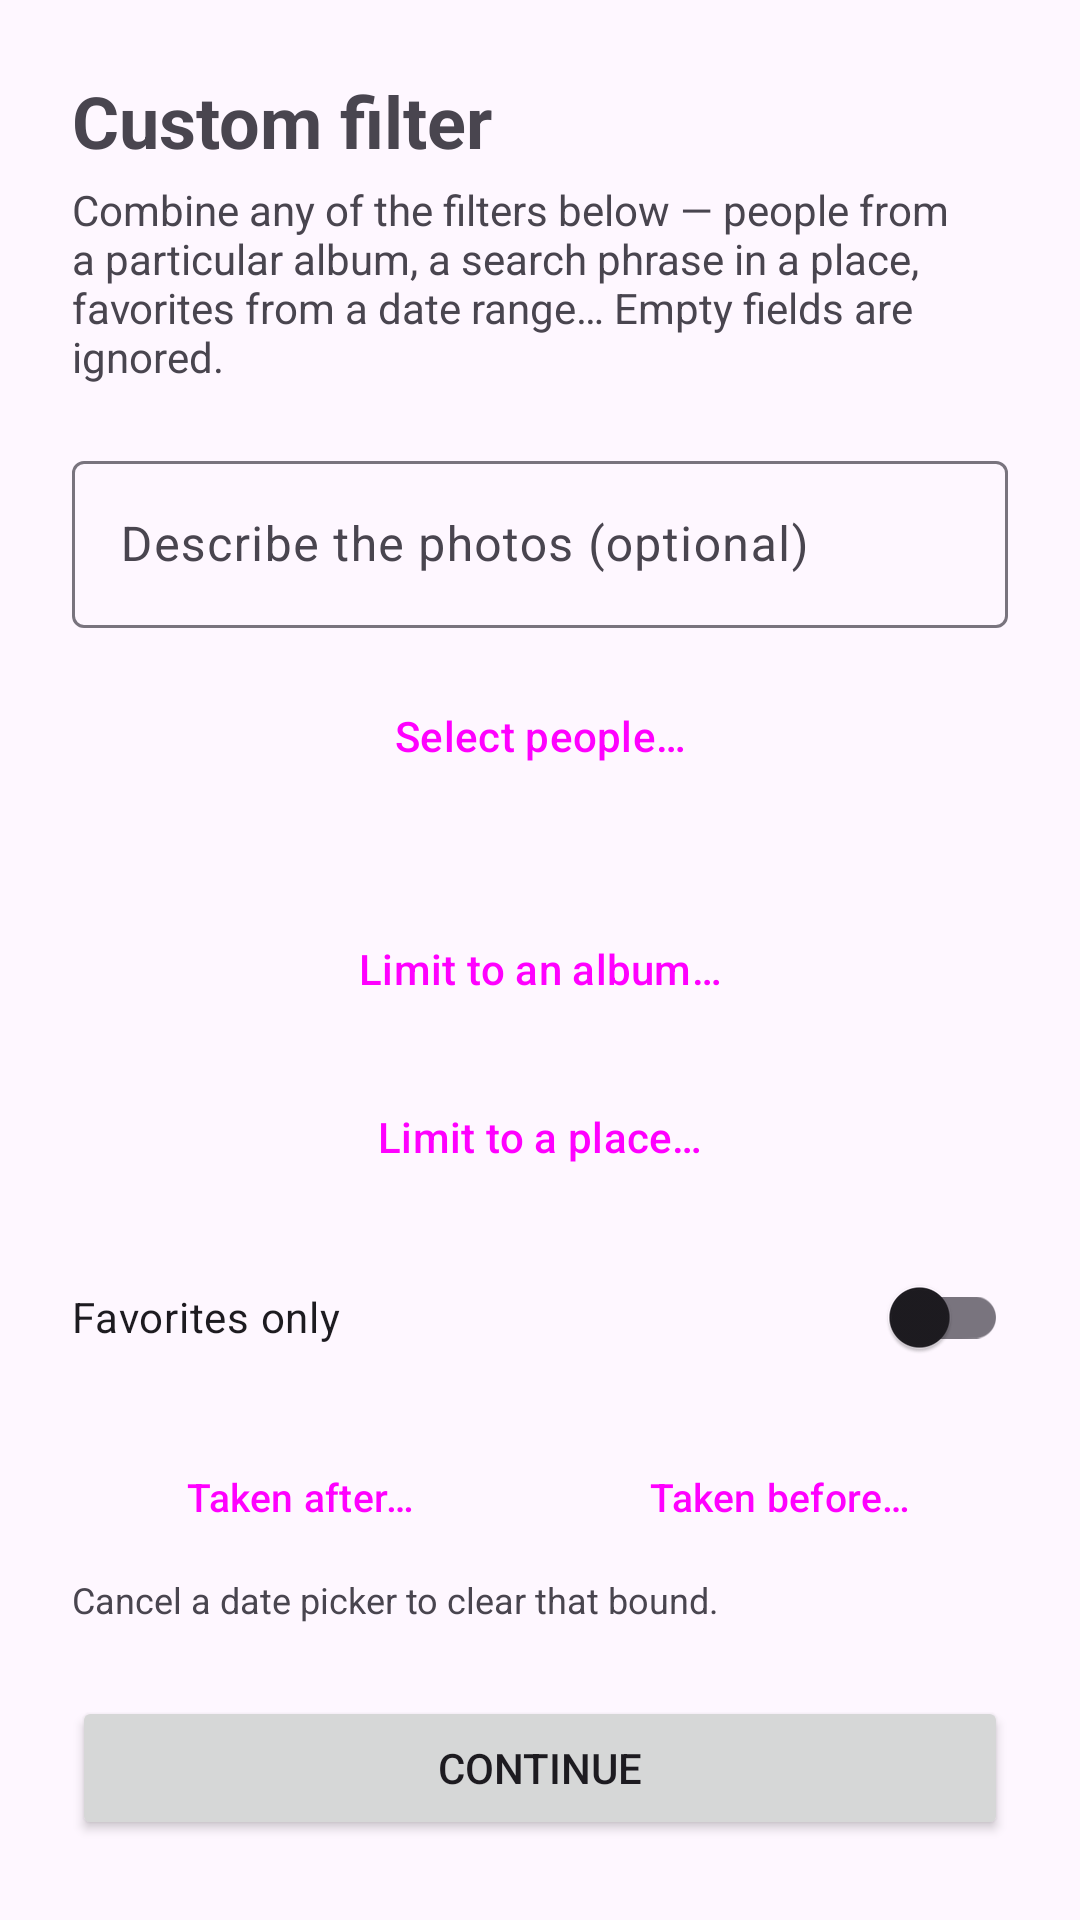

Android layout source for this screen:
<!-- AndroidManifest.xml: application theme Theme.ImmichWall -->
<!-- res/layout/fragment_custom_filter.xml -->
<?xml version="1.0" encoding="utf-8"?>
<ScrollView xmlns:android="http://schemas.android.com/apk/res/android"
    xmlns:app="http://schemas.android.com/apk/res-auto"
    android:layout_width="match_parent"
    android:layout_height="match_parent"
    android:fillViewport="true">

    <LinearLayout
        android:layout_width="match_parent"
        android:layout_height="wrap_content"
        android:orientation="vertical"
        android:padding="24dp">

        <TextView
            android:layout_width="match_parent"
            android:layout_height="wrap_content"
            android:text="@string/custom_title"
            android:textSize="24sp"
            android:textStyle="bold" />

        <TextView
            android:layout_width="match_parent"
            android:layout_height="wrap_content"
            android:layout_marginTop="4dp"
            android:text="@string/custom_explainer"
            android:textColor="?android:attr/textColorSecondary"
            android:textSize="14sp" />

        <com.google.android.material.textfield.TextInputLayout
            android:layout_width="match_parent"
            android:layout_height="wrap_content"
            android:layout_marginTop="20dp"
            android:hint="@string/custom_query_hint">

            <com.google.android.material.textfield.TextInputEditText
                android:id="@+id/custom_query"
                android:layout_width="match_parent"
                android:layout_height="wrap_content"
                android:imeOptions="actionDone"
                android:inputType="text" />
        </com.google.android.material.textfield.TextInputLayout>

        <Button
            android:id="@+id/custom_people"
            style="?attr/materialButtonOutlinedStyle"
            android:layout_width="match_parent"
            android:layout_height="wrap_content"
            android:layout_marginTop="12dp"
            android:text="@string/custom_people_button" />

        <TextView
            android:id="@+id/custom_people_summary"
            android:layout_width="match_parent"
            android:layout_height="wrap_content"
            android:textColor="?android:attr/textColorSecondary"
            android:textSize="13sp" />

        <com.google.android.material.switchmaterial.SwitchMaterial
            android:id="@+id/custom_require_all"
            android:layout_width="match_parent"
            android:layout_height="wrap_content"
            android:layout_marginTop="4dp"
            android:text="@string/custom_require_all"
            android:visibility="gone" />

        <Button
            android:id="@+id/custom_album"
            style="?attr/materialButtonOutlinedStyle"
            android:layout_width="match_parent"
            android:layout_height="wrap_content"
            android:layout_marginTop="12dp"
            android:text="@string/custom_album_button" />

        <Button
            android:id="@+id/custom_city"
            style="?attr/materialButtonOutlinedStyle"
            android:layout_width="match_parent"
            android:layout_height="wrap_content"
            android:layout_marginTop="8dp"
            android:text="@string/custom_city_button" />

        <com.google.android.material.switchmaterial.SwitchMaterial
            android:id="@+id/custom_favorites"
            android:layout_width="match_parent"
            android:layout_height="wrap_content"
            android:layout_marginTop="12dp"
            android:text="@string/custom_favorites" />

        <LinearLayout
            android:layout_width="match_parent"
            android:layout_height="wrap_content"
            android:layout_marginTop="12dp"
            android:orientation="horizontal">

            <Button
                android:id="@+id/custom_after"
                style="?attr/materialButtonOutlinedStyle"
                android:layout_width="0dp"
                android:layout_height="wrap_content"
                android:layout_marginEnd="8dp"
                android:layout_weight="1"
                android:textSize="13sp"
                android:text="@string/custom_after_button" />

            <Button
                android:id="@+id/custom_before"
                style="?attr/materialButtonOutlinedStyle"
                android:layout_width="0dp"
                android:layout_height="wrap_content"
                android:layout_weight="1"
                android:textSize="13sp"
                android:text="@string/custom_before_button" />
        </LinearLayout>

        <TextView
            android:layout_width="match_parent"
            android:layout_height="wrap_content"
            android:layout_marginTop="2dp"
            android:text="@string/custom_dates_hint"
            android:textColor="?android:attr/textColorSecondary"
            android:textSize="12sp" />

        <Button
            android:id="@+id/custom_continue"
            android:layout_width="match_parent"
            android:layout_height="wrap_content"
            android:layout_marginTop="24dp"
            android:text="@string/memories_continue" />
    </LinearLayout>
</ScrollView>
<!-- resources referenced by this layout -->
<resources>
  <string name="custom_after_button">Taken after…</string>
  <string name="custom_album_button">Limit to an album…</string>
  <string name="custom_before_button">Taken before…</string>
  <string name="custom_city_button">Limit to a place…</string>
  <string name="custom_dates_hint">Cancel a date picker to clear that bound.</string>
  <string name="custom_explainer">Combine any of the filters below — people from a particular album, a search phrase in a place, favorites from a date range… Empty fields are ignored.</string>
  <string name="custom_favorites">Favorites only</string>
  <string name="custom_people_button">Select people…</string>
  <string name="custom_query_hint">Describe the photos (optional)</string>
  <string name="custom_require_all">Only photos with all of them together</string>
  <string name="custom_title">Custom filter</string>
  <string name="memories_continue">Continue</string>
  <style name="Theme.ImmichWall" parent="Theme.Material3.DayNight.NoActionBar">
          <item name="colorPrimary">@color/brand_primary</item>
          <item name="colorOnPrimary">@color/brand_on_primary</item>
          <item name="colorSecondary">@color/brand_secondary</item>
          <item name="colorTertiary">@color/brand_tertiary</item>
      </style>
  <color name="brand_primary">#4250AF</color>
  <color name="brand_on_primary">#FFFFFF</color>
  <color name="brand_secondary">#FA2921</color>
  <color name="brand_tertiary">#FFB400</color>
</resources>
